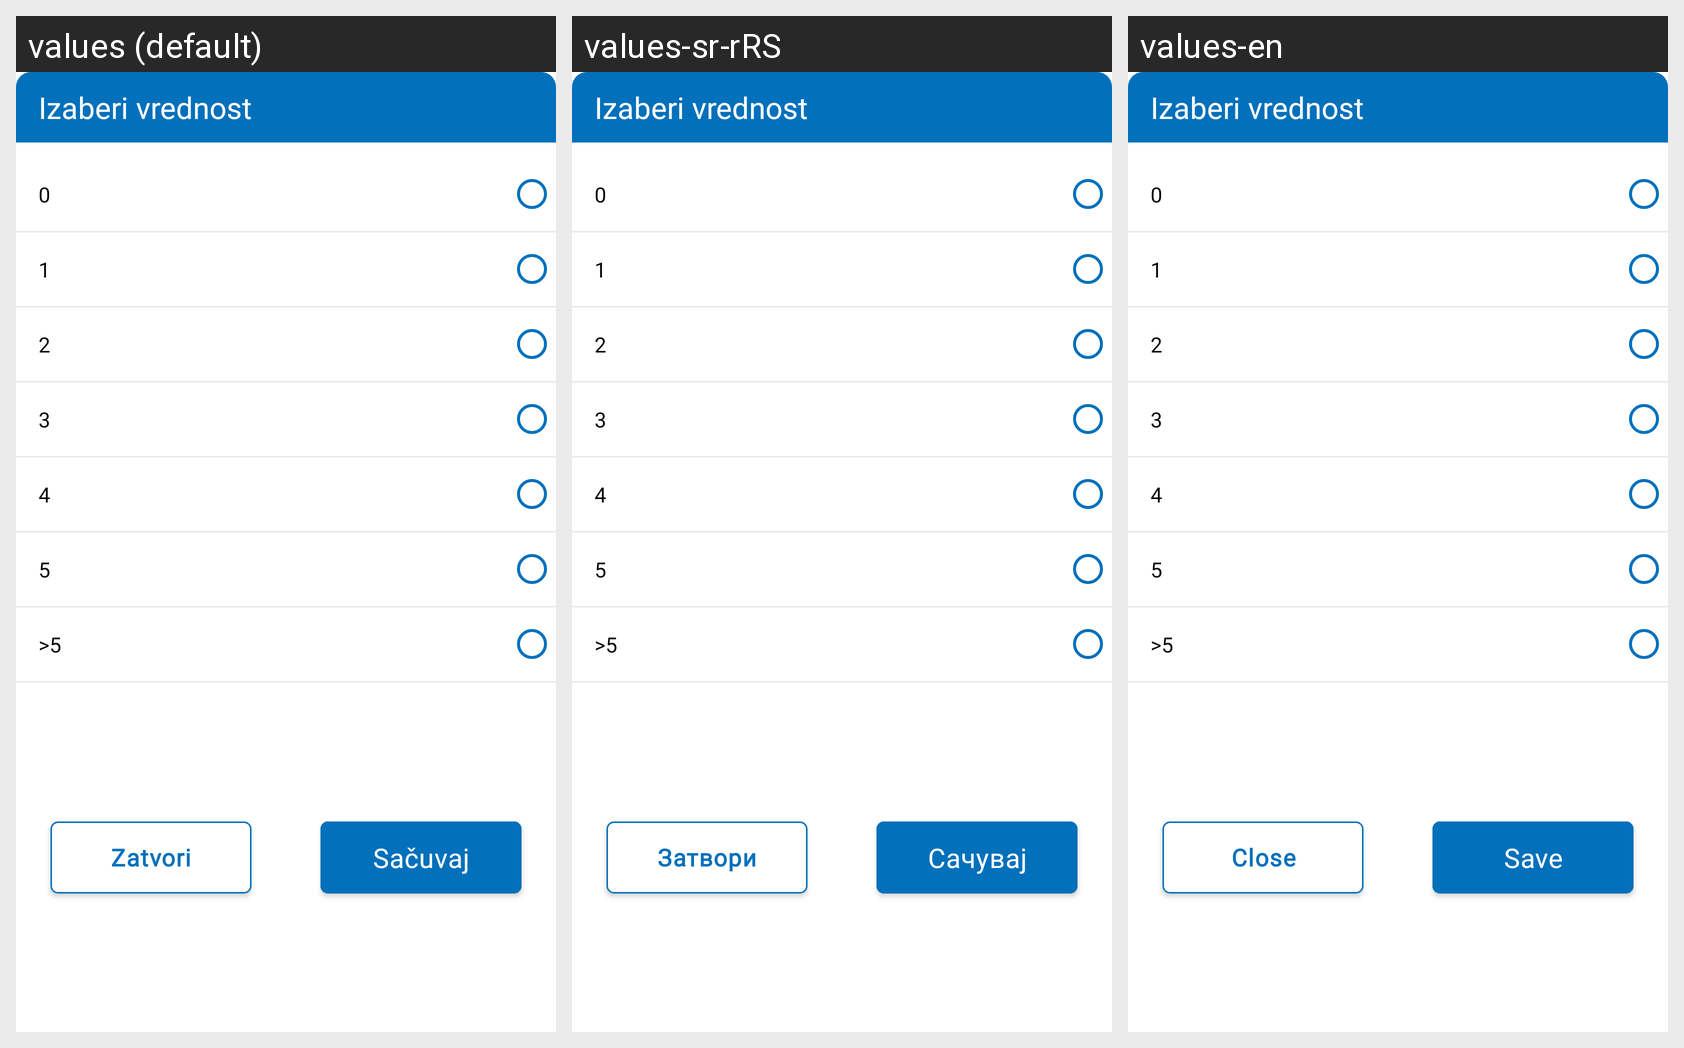

This grid shows one Android layout under several languages. Give, for every string resource on the screen, its name, the default text and each shown locale's text.
Android screen res/layout/fragment_select_value_five_more_bottom_sheet.xml rendered under 3 locales, left to right: values (default), values-sr-rRS, values-en. Device: Nexus 5 (rendered at 1080×1920; each locale shown at half size, 540×960, under a caption strip naming it); theme Theme.E_Zdravlje.
Strings drawn on this screen, with the default value and each locale's value (text and hints the layout hard-codes, and strings that could not be matched under every locale, appear in the picture but are not listed):

fragment_bottom_sheet_filter_close_btn
  values: Zatvori
  values-sr-rRS: Затвори
  values-en: Close

fragment_bottom_sheet_filter_save_btn
  values: Sačuvaj
  values-sr-rRS: Сачувај
  values-en: Save
